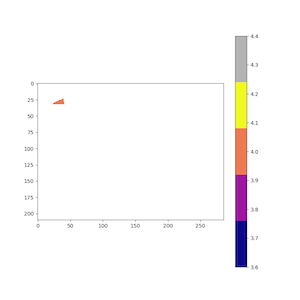

The data file committed next to this chart (first rows):
n_col, n_row, pred_class, x0, x1, x2, x3, x4, x5, x6, x7, x8, x9, x10, x11, x12, x13, x14, x15, x16, x17, x18, x19, x20
39, 22, 4, 0, 0, 0, 0, -1, 0, 0, 0, 0, 0, 0, 0, 1, 0, 0, 0, -1, 0, 0, 0, -1
37, 23, 4, 0, 1, -1, 0, -2, 0, 1, 0, -1, 0, -1, 0, 1, 0, 0, 1, 0, 0, 0, 0, 0
38, 23, 4, 0, 0, 0, 0, -2, 0, 0, 1, 0, 0, 0, 0, 1, 0, 1, 0, 0, 0, 0, 0, -1
39, 23, 4, -1, -1, 0, 1, 0, 0, 0, -1, 0, 1, 0, 0, 0, 0, 0, 0, 1, 2, 1, 1, 0
40, 23, 4, 0, 0, 0, 1, -2, -1, 1, 0, 0, 0, -1, 0, 2, 0, 0, 0, 0, 0, 0, 0, -1
33, 24, 4, 0, 0, 0, 0, -2, 0, 1, 0, 0, 0, 0, 0, 1, 0, 0, 0, 0, 0, 0, 0, -1
34, 24, 4, 0, 1, -1, 1, -1, 0, 1, 1, 0, 0, 0, 1, 1, 0, 2, 0, 0, 1, 1, 0, 0
35, 24, 4, 0, 0, 0, 1, -1, -1, 0, 0, 2, 0, 1, 0, 0, 0, 0, 0, 2, 4, 2, 0, 0
36, 24, 4, 1, 1, 0, 1, -2, 0, 1, 0, 2, 0, 0, 1, 0, 0, 0, 0, 1, 3, 1, 0, 0
37, 24, 4, 0, 1, 0, 0, -1, 0, 0, 1, 1, 0, 0, 0, 0, 1, 0, 1, 2, 4, 1, 0, 0
38, 24, 4, 0, 0, 0, 0, -1, 0, 0, 0, 1, 0, 0, 0, 0, 0, 0, 0, 2, 5, 0, 0, 0
39, 24, 4, 0, 0, 0, 0, 0, 0, -1, 0, 1, 0, 1, 0, 0, 0, 0, 0, 1, 3, 0, 0, 0
40, 24, 4, 0, 0, 0, 0, 0, 0, 0, 0, 2, 1, 0, 0, 0, 0, 0, 1, 1, 4, 1, 1, 0
41, 24, 4, 0, 0, -1, 0, -2, 0, 0, 0, 0, 0, 0, 0, 1, 0, 0, 0, 0, 0, 0, 0, -1
31, 25, 4, 0, 0, -1, 0, -1, 0, 1, 1, 0, 0, -1, 0, 1, 0, 0, 0, 0, 0, 0, 0, -1
32, 25, 4, 0, 0, -1, 2, -1, -1, 2, 1, 0, 1, -1, 0, 0, 0, 0, 0, 0, 1, 2, 0, 0
33, 25, 4, 0, 0, -1, 0, -1, -1, 0, 0, 1, 0, 1, 0, 0, 0, 0, 0, 1, 3, 0, 0, 0
34, 25, 4, -1, 0, 0, 1, 0, 1, 0, 0, 0, 0, 0, 0, -2, -1, 0, 0, 0, 4, 0, 0, 0
35, 25, 4, -1, 0, 0, 0, 0, 1, 0, 0, 0, -1, 0, 0, -2, -1, 0, 0, 0, 4, 0, 0, 0
36, 25, 4, 0, -1, 0, 1, 0, 2, 0, 0, 0, 0, 0, 1, -1, -1, 0, 0, 0, 5, 0, 0, 0
37, 25, 4, -1, 0, 1, 1, 0, 1, 0, 1, 0, 0, 0, 1, -1, 0, 0, 1, 1, 3, 0, 0, 0
38, 25, 4, 0, 0, 1, 1, 0, 0, 2, 2, 0, 0, -1, 0, -1, -2, 0, 0, 0, 6, 1, 1, -1
39, 25, 4, -1, 0, 1, 1, 0, 1, 0, 1, -1, 0, 0, 0, -2, -1, 0, 2, 0, 6, 0, 0, 0
40, 25, 4, 0, 0, 1, 1, 0, 1, 1, 2, -2, 0, 0, 0, -2, 0, 0, 3, 0, 1, 2, 0, 0
41, 25, 4, 0, 0, 0, 0, 0, -1, 0, 1, 1, 1, 1, 0, -1, 0, 0, 0, 1, 2, 1, 1, 0
29, 26, 4, 0, 0, -1, 0, -1, 0, 0, 0, 0, 0, 0, 0, 1, 0, 1, 0, -1, 0, 0, 0, -1
30, 26, 4, 0, 0, -1, 0, -1, -1, 2, 0, 1, 0, 0, 0, 0, -2, 0, 0, 1, 0, 2, 0, 0
31, 26, 4, 0, 0, -1, 0, -1, 0, 0, 0, 2, 0, 1, 0, 0, 0, 0, 0, 1, 5, 0, 0, 0
32, 26, 4, 0, 0, 0, 0, 0, 1, 0, 1, 0, 0, 1, 0, -1, 0, 0, 0, 1, 4, 0, 0, 0
33, 26, 4, -1, 0, 0, 1, 0, 2, 0, 0, 0, -1, 0, 1, -1, -3, 0, 1, 0, 6, 2, 0, 0
34, 26, 4, 0, 0, 1, 2, 0, 0, 0, -1, 0, 0, -1, 0, -2, -1, 0, -1, -1, 8, 0, 0, -2
35, 26, 4, 0, 0, 0, 2, -1, 0, 0, 0, 0, 0, 0, 0, 0, -2, 0, 1, 0, 4, 1, 0, 0
36, 26, 4, 0, 0, -1, 0, -2, 0, 1, 1, 0, 0, 0, 0, 2, -1, 0, 0, 1, 0, 0, 0, -2
37, 26, 4, 0, 0, -1, 0, -2, -1, 1, 1, 0, 0, 0, 0, 2, 0, 0, 0, 0, 0, 0, 0, -2
38, 26, 4, 0, -1, 0, 1, -1, 1, 0, 0, 0, 0, 0, 0, -2, -1, 0, 1, 0, 3, 0, 1, 0
39, 26, 4, -1, 0, 0, 0, 0, 2, 0, 0, -2, -1, 0, 0, -2, 0, 0, 1, 0, 3, 0, 0, 0
40, 26, 4, 0, 0, 0, 0, -1, 0, 0, 0, 0, 0, 0, 1, -1, 0, 0, 1, 0, 2, 0, 0, 0
41, 26, 4, 0, -1, 0, 0, -1, 0, -1, 0, 2, 0, 0, -1, 0, 0, 0, 0, 0, 2, 0, 0, 0
27, 27, 4, 0, 0, 0, 0, -2, 0, 0, 0, 0, 0, 0, 1, 1, 0, 0, 0, -1, 0, 0, 0, -1
28, 27, 4, 0, 0, -1, 1, 0, 0, 1, 1, 0, 1, 0, 1, 1, 0, 0, 0, 1, 1, 0, 0, 0
29, 27, 4, 0, 0, 0, 0, 0, 0, 0, 0, 1, 0, 0, 0, 0, 0, 0, 0, 0, 4, 0, 0, 0
30, 27, 4, -1, 0, 0, 0, 0, 1, 0, 0, 0, 0, 0, 1, -1, -1, 0, 1, 0, 4, 0, -1, -1
31, 27, 4, 0, 0, 0, 0, 0, 1, 1, 0, 0, 0, 0, 1, -2, -3, 0, 0, 0, 7, 1, 0, -1
32, 27, 4, 0, 0, -1, 0, -1, 0, 1, 1, 0, 0, 0, 1, 1, -1, 1, 0, 0, 0, 0, 0, -1
33, 27, 4, 0, 0, 0, 1, -2, 0, 0, 0, 0, 0, -1, 0, -1, -2, -1, 1, 0, 4, 1, 0, -1
34, 27, 4, -1, 0, 0, 1, 0, 2, 0, 0, 0, 0, 0, 1, 0, -1, 0, 1, 0, 5, 0, 0, 0
35, 27, 4, -1, 0, 0, 0, 0, 1, 0, 1, 0, 0, 0, 1, -1, -1, 0, 1, 0, 5, 0, 0, 0
36, 27, 4, -2, 0, 0, 0, -1, 1, 0, 0, -1, 0, 0, 1, -1, -1, 0, 1, 0, 6, 1, 0, 0
37, 27, 4, -1, 0, 0, 0, 0, 1, 0, 1, 0, 0, 0, 0, -1, 0, 0, 1, 0, 4, 0, 0, 0
38, 27, 4, -1, 0, 0, 0, 0, 2, 0, 0, 0, 0, 0, 2, -1, 0, 0, 1, 1, 3, 0, 0, -1
39, 27, 4, -1, 0, 0, 0, 0, 1, 0, 2, -1, 0, 0, 0, -1, 0, 0, 2, 0, 2, 0, 0, 0
40, 27, 4, 0, 0, 0, 0, 0, 1, 0, 1, 0, 0, 1, 0, 0, 0, 0, 1, 0, 3, 0, -1, 0
41, 27, 4, 0, 0, 0, 0, 0, 0, 0, 0, 0, 0, 0, 0, 0, 0, 0, 0, 1, 3, 0, 0, 0
25, 28, 4, 0, 0, 0, 0, -2, 0, 0, 0, -1, 0, 0, 0, 1, 0, 0, 0, -1, 0, 0, 0, -1
26, 28, 4, 0, 0, 0, 0, -2, 0, 1, 1, 0, 0, 0, 1, 1, 0, 1, 0, 0, 0, 0, 0, -1
27, 28, 4, 0, 0, 0, 0, 0, 0, 0, 1, 1, 0, 0, 0, 0, 0, 0, 0, 1, 4, 0, 0, 0
28, 28, 4, -1, 0, 0, 0, 0, 2, 0, 0, 0, 0, 0, 1, -2, -1, 0, 0, 0, 5, 0, 0, 0
29, 28, 4, 0, 0, 0, 0, 0, 1, 0, 0, 0, 0, 0, 0, -1, -2, 0, 0, 0, 7, 0, 0, 0
30, 28, 4, 0, 0, 1, 0, -1, 0, 0, 0, 1, 1, 0, 0, 0, -1, 0, 1, 1, 3, 0, 1, -1
31, 28, 4, 0, 0, 0, 0, -2, 0, 2, 1, 0, 1, -1, 0, 0, -1, 0, 1, 1, 1, 0, 0, 0
... 154 more rows
